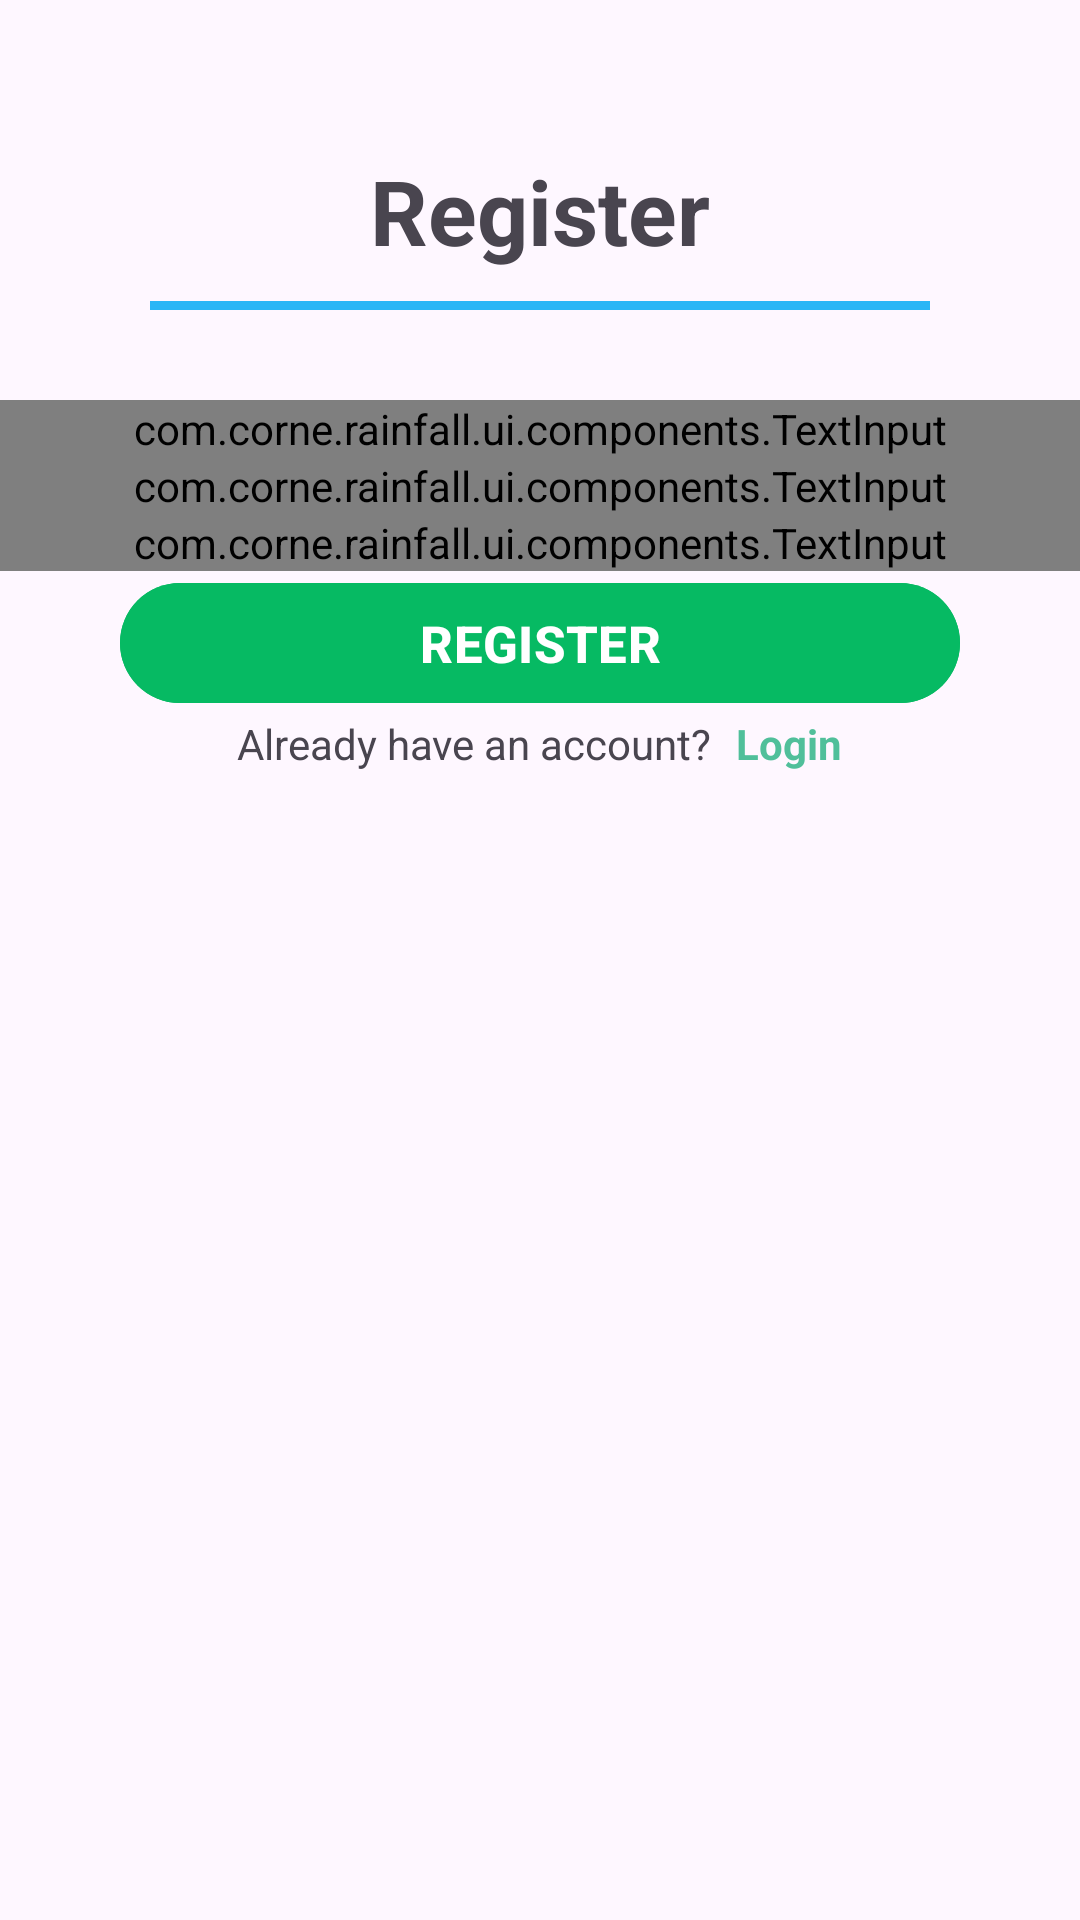

Here is an Android app screen rendered from its layout file. Give the layout XML and the strings, colors and styles it references.
<!-- AndroidManifest.xml: application theme Theme.Rainfall -->
<!-- res/layout/fragment_register.xml -->
<?xml version="1.0" encoding="utf-8"?>
<LinearLayout xmlns:android="http://schemas.android.com/apk/res/android"
    xmlns:tools="http://schemas.android.com/tools"
    android:layout_width="match_parent"
    android:layout_height="match_parent"
    xmlns:app="http://schemas.android.com/apk/res-auto"
    tools:context=".ui.account.register.RegisterFragment"
    android:orientation="vertical"
    android:gravity="center_horizontal"
    android:layout_marginHorizontal="30dp">

    <TextView
        android:layout_width="wrap_content"
        android:layout_height="wrap_content"
        android:text="@string/register"
        android:layout_marginHorizontal="20dp"
        android:layout_marginTop="50dp"
        android:layout_marginBottom="10dp"
        android:textSize="30sp"
        android:textStyle="bold"/>

    <View
        android:layout_width="match_parent"
        android:layout_height="3dp"
        android:background="@color/light_blue_400"
        android:layout_marginHorizontal="50dp"
        android:layout_marginBottom="30dp"/>

    <com.corne.rainfall.ui.components.TextInput
        android:id="@+id/email"
        android:layout_width="match_parent"
        android:layout_height="wrap_content"
        app:hint="Email" />

    <com.corne.rainfall.ui.components.TextInput
        android:id="@+id/password"
        android:layout_width="match_parent"
        android:layout_height="wrap_content"
        app:hint="Password" />

    <com.corne.rainfall.ui.components.TextInput
        android:id="@+id/confirm_password"
        android:layout_width="match_parent"
        android:layout_height="wrap_content"
        app:hint="Confirm Password" />

    <com.google.android.material.button.MaterialButton
        android:id="@+id/register_btn"
        android:layout_width="match_parent"
        android:layout_height="wrap_content"
        app:iconGravity="textStart"
        android:textStyle="bold"
        android:text="REGISTER"
        android:textSize="17sp"
        android:backgroundTint="@color/emerald"
        android:paddingHorizontal="50dp"
        android:layout_marginHorizontal="40dp"/>

    <LinearLayout
        android:id="@+id/linearLayout"
        android:layout_width="match_parent"
        android:layout_height="wrap_content"
        android:gravity="center"
        tools:layout_editor_absoluteX="16dp">

        <TextView
            android:layout_width="wrap_content"
            android:layout_height="wrap_content"
            android:text="Already have an account?" />

        <TextView
            android:id="@+id/login_action"
            android:layout_width="wrap_content"
            android:layout_height="wrap_content"
            android:layout_marginStart="8dp"
            android:text="@string/login"
            android:textColor="@color/mint"
            android:textStyle="bold"/>
    </LinearLayout>


</LinearLayout>
<!-- resources referenced by this layout -->
<resources>
  <color name="emerald">#06ba63</color>
  <color name="light_blue_400">#FF29B6F6</color>
  <color name="mint">#50bf9a</color>
  <string name="login">Login</string>
  <string name="register">Register</string>
  <style name="Theme.Rainfall" parent="Base.Theme.Rainfall" />
  <style name="Base.Theme.Rainfall" parent="Theme.Material3.DayNight.NoActionBar">
          
          <item name="colorSecondary">@color/light_blue_400</item>
          <item name="colorPrimary">@color/light_blue_400</item>
          <item name="rainBackground">@color/white</item>
  
      </style>
  <color name="white">#FFFFFFFF</color>
</resources>
